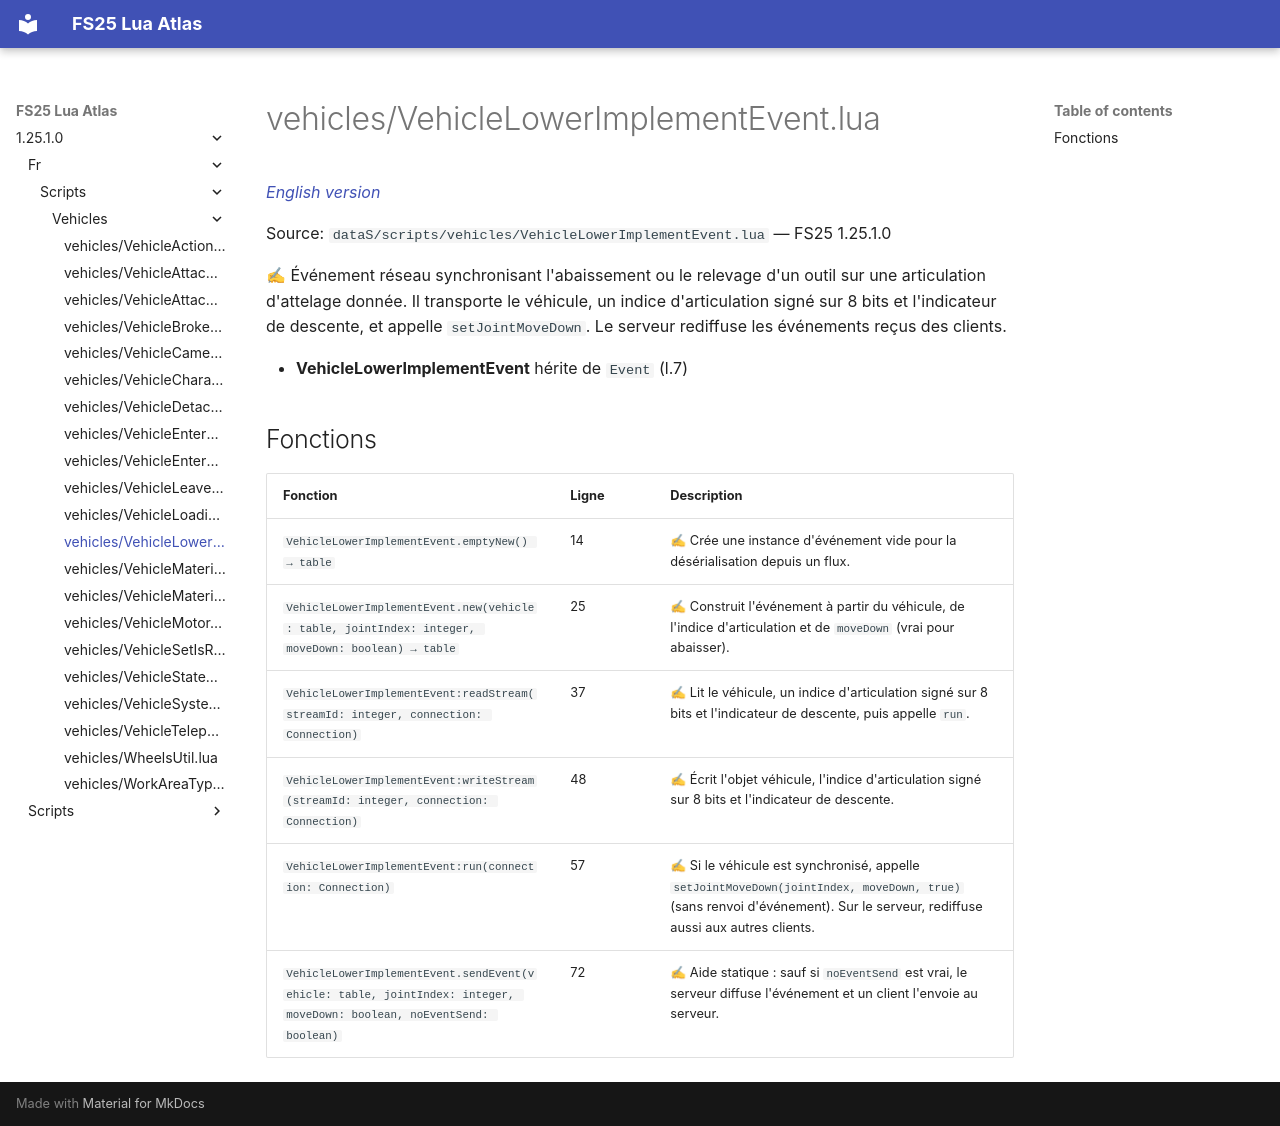

repository: Tim0219800/fs25-lua-atlas · page: 1.25.1.0/fr/scripts/vehicles/VehicleLowerImplementEvent.html · generator: mkdocs

# vehicles/VehicleLowerImplementEvent.lua

*[English version](../../../scripts/vehicles/VehicleLowerImplementEvent.md)*

Source: `dataS/scripts/vehicles/VehicleLowerImplementEvent.lua` — FS25 1.25.1.0

✍ Événement réseau synchronisant l'abaissement ou le relevage d'un outil sur une articulation d'attelage donnée. Il transporte le véhicule, un indice d'articulation signé sur 8 bits et l'indicateur de descente, et appelle `setJointMoveDown`. Le serveur rediffuse les événements reçus des clients.

- **VehicleLowerImplementEvent** hérite de `Event` (l.7)

## Fonctions

| Fonction | Ligne | Description |
|---|---|---|
| `VehicleLowerImplementEvent.emptyNew() → table` | 14 | ✍ Crée une instance d'événement vide pour la désérialisation depuis un flux. |
| `VehicleLowerImplementEvent.new(vehicle: table, jointIndex: integer, moveDown: boolean) → table` | 25 | ✍ Construit l'événement à partir du véhicule, de l'indice d'articulation et de `moveDown` (vrai pour abaisser). |
| `VehicleLowerImplementEvent:readStream(streamId: integer, connection: Connection)` | 37 | ✍ Lit le véhicule, un indice d'articulation signé sur 8 bits et l'indicateur de descente, puis appelle `run`. |
| `VehicleLowerImplementEvent:writeStream(streamId: integer, connection: Connection)` | 48 | ✍ Écrit l'objet véhicule, l'indice d'articulation signé sur 8 bits et l'indicateur de descente. |
| `VehicleLowerImplementEvent:run(connection: Connection)` | 57 | ✍ Si le véhicule est synchronisé, appelle `setJointMoveDown(jointIndex, moveDown, true)` (sans renvoi d'événement). Sur le serveur, rediffuse aussi aux autres clients. |
| `VehicleLowerImplementEvent.sendEvent(vehicle: table, jointIndex: integer, moveDown: boolean, noEventSend: boolean)` | 72 | ✍ Aide statique : sauf si `noEventSend` est vrai, le serveur diffuse l'événement et un client l'envoie au serveur. |
